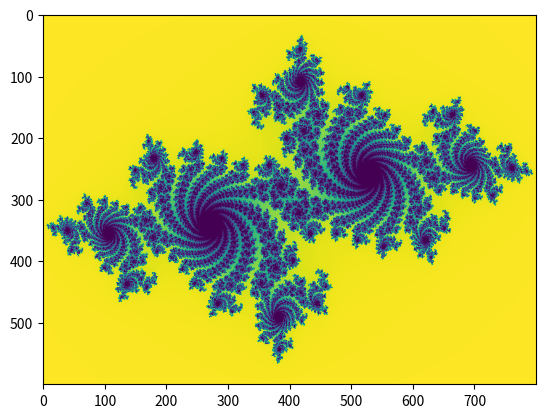

Source code (Python):
import numpy as np
import matplotlib.pyplot as plt


A = np.zeros([600,800])
for x in range(800):
    for y in range(600):
        zx=1.5*(x-800/2)/(0.5*1*800)
        zy=1.0*(y-600/2)/(0.5*1*600)
        i=255
        t=True
        while t==True:
            if zx*zx+zy*zy>=4:
                t=False
            if i<=1:
                t=False
            a=zx*zx-zy*zy-0.7
            zy=2.0*zx*zy+0.27015
            zx=a
            i=i-1
        A[y][x]=i

plt.imshow(A)
plt.savefig('Myplot.png') #the order matters
plt.show()

